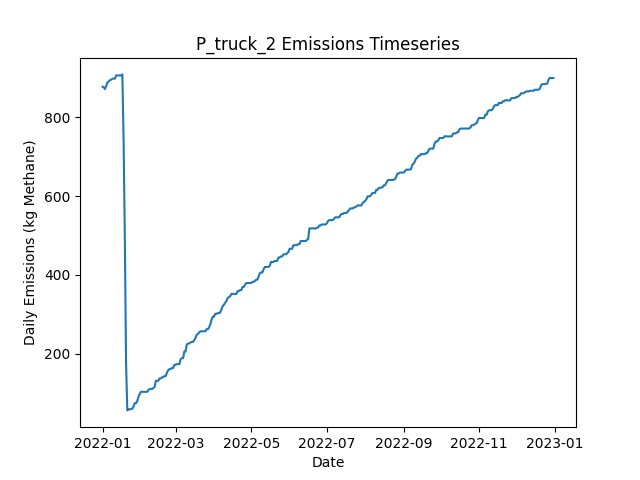

Data behind this chart, as committed beside it:
Date, Daily Emissions (Kg Methane), Daily Mitigable Emissions (Kg Methane), Daily Non-Mitigable Emissions (Kg Methan…, Daily Cost ($), Active Leaks, New Leaks, Leaks Repaired, Leaks Naturally Repaired, Leaks Tagged, Daily Repair Cost ($), Daily Natural Repair Cost ($), truck Deployment Cost ($), truck Sites flagged for Follow-Up, truck Leaks tagged for repair, truck Sites Visited, truck Travel Time (Minutes), truck Survey Time (Minutes), OGI_FU Deployment Cost ($), OGI_FU Sites flagged for Follow-Up, OGI_FU Leaks tagged for repair, OGI_FU Sites Visited, OGI_FU Travel Time (Minutes), OGI_FU Survey Time (Minutes)
2022-01-01, 878.2, 878.2, 0, 400, 323, 325, 0, 2, 0.00000, 0.00000, 400, 400, 0, , 10, 180, 270, 0.00000, , 0, 0, 0, 0
2022-01-02, 876.6, 876.6, 0, 400, 322, 0, 0, 1, 0.00000, 0.00000, 200, 400, 0, , 1, 20, 30, 0.00000, , 0, 0, 0, 0
2022-01-03, 872.1, 872.1, 0, 1000, 323, 3, 0, 2, 40, 0.00000, 400, 0.00000, 9, , 0, 0, 0, 1000, , 40, 3, 120, 360
2022-01-04, 880.8, 880.8, 0, 1000, 325, 2, 0, 0, 56, 0.00000, 0.00000, 0.00000, 1, , 0, 0, 0, 1000, , 56, 3, 120, 360
2022-01-05, 889.1, 889.1, 0, 1000, 326, 1, 0, 0, 69, 0.00000, 0.00000, 0.00000, 0, , 0, 0, 0, 1000, , 69, 3, 120, 360
2022-01-06, 891.8, 891.8, 0, 500, 327, 1, 0, 0, 24, 0.00000, 0.00000, 0.00000, 0, , 0, 0, 0, 500, , 24, 1, 30, 120
2022-01-07, 894.5, 894.5, 0, 0.00000, 328, 1, 0, 0, 0.00000, 0.00000, 0.00000, 0.00000, 0, , 0, 0, 0, 0.00000, , 0, 0, 0, 0
2022-01-08, 896, 896, 0, 0.00000, 329, 1, 0, 0, 0.00000, 0.00000, 0.00000, 0.00000, 0, , 0, 0, 0, 0.00000, , 0, 0, 0, 0
2022-01-09, 898.7, 898.7, 0, 0.00000, 330, 1, 0, 0, 0.00000, 0.00000, 0.00000, 0.00000, 0, , 0, 0, 0, 0.00000, , 0, 0, 0, 0
2022-01-10, 898.7, 898.7, 0, 0.00000, 330, 0, 0, 0, 0.00000, 0.00000, 0.00000, 0.00000, 0, , 0, 0, 0, 0.00000, , 0, 0, 0, 0
2022-01-11, 898.7, 898.7, 0, 0.00000, 330, 0, 0, 0, 0.00000, 0.00000, 0.00000, 0.00000, 0, , 0, 0, 0, 0.00000, , 0, 0, 0, 0
2022-01-12, 907, 907, 0, 0.00000, 331, 1, 0, 0, 0.00000, 0.00000, 0.00000, 0.00000, 0, , 0, 0, 0, 0.00000, , 0, 0, 0, 0
2022-01-13, 906.8, 906.8, 0, 0.00000, 331, 1, 0, 1, 0.00000, 0.00000, 200, 0.00000, 0, , 0, 0, 0, 0.00000, , 0, 0, 0, 0
2022-01-14, 906.8, 906.8, 0, 0.00000, 331, 0, 0, 0, 0.00000, 0.00000, 0.00000, 0.00000, 0, , 0, 0, 0, 0.00000, , 0, 0, 0, 0
2022-01-15, 906.8, 906.8, 0, 0.00000, 331, 0, 0, 0, 0.00000, 0.00000, 0.00000, 0.00000, 0, , 0, 0, 0, 0.00000, , 0, 0, 0, 0
2022-01-16, 906.8, 906.8, 0, 0.00000, 331, 0, 0, 0, 0.00000, 0.00000, 0.00000, 0.00000, 0, , 0, 0, 0, 0.00000, , 0, 0, 0, 0
2022-01-17, 909.4, 909.4, 0, 0.00000, 332, 1, 0, 0, 0.00000, 0.00000, 0.00000, 0.00000, 0, , 0, 0, 0, 0.00000, , 0, 0, 0, 0
2022-01-18, 740.3, 740.3, 0, 10200, 280, 0, 51, 1, 0.00000, 10200, 200, 0.00000, 0, , 0, 0, 0, 0.00000, , 0, 0, 0, 0
2022-01-19, 491.8, 491.8, 0, 14800, 206, 0, 74, 0, 0.00000, 14800, 0.00000, 0.00000, 0, , 0, 0, 0, 0.00000, , 0, 0, 0, 0
2022-01-20, 174.5, 174.5, 0, 19400, 110, 1, 97, 0, 0.00000, 19400, 0.00000, 0.00000, 0, , 0, 0, 0, 0.00000, , 0, 0, 0, 0
2022-01-21, 56.09, 56.09, 0, 7000, 74, 0, 35, 1, 0.00000, 7000, 200, 0.00000, 0, , 0, 0, 0, 0.00000, , 0, 0, 0, 0
2022-01-22, 58.77, 58.77, 0, 0.00000, 75, 1, 0, 0, 0.00000, 0.00000, 0.00000, 0.00000, 0, , 0, 0, 0, 0.00000, , 0, 0, 0, 0
2022-01-23, 58.54, 58.54, 0, 0.00000, 75, 1, 0, 1, 0.00000, 0.00000, 200, 0.00000, 0, , 0, 0, 0, 0.00000, , 0, 0, 0, 0
2022-01-24, 60.11, 60.11, 0, 0.00000, 76, 1, 0, 0, 0.00000, 0.00000, 0.00000, 0.00000, 0, , 0, 0, 0, 0.00000, , 0, 0, 0, 0
2022-01-25, 60.11, 60.11, 0, 0.00000, 76, 0, 0, 0, 0.00000, 0.00000, 0.00000, 0.00000, 0, , 0, 0, 0, 0.00000, , 0, 0, 0, 0
2022-01-26, 66.14, 66.14, 0, 0.00000, 77, 1, 0, 0, 0.00000, 0.00000, 0.00000, 0.00000, 0, , 0, 0, 0, 0.00000, , 0, 0, 0, 0
2022-01-27, 74.41, 74.41, 0, 0.00000, 78, 1, 0, 0, 0.00000, 0.00000, 0.00000, 0.00000, 0, , 0, 0, 0, 0.00000, , 0, 0, 0, 0
2022-01-28, 74.41, 74.41, 0, 0.00000, 78, 0, 0, 0, 0.00000, 0.00000, 0.00000, 0.00000, 0, , 0, 0, 0, 0.00000, , 0, 0, 0, 0
2022-01-29, 79.77, 79.77, 0, 0.00000, 80, 2, 0, 0, 0.00000, 0.00000, 0.00000, 0.00000, 0, , 0, 0, 0, 0.00000, , 0, 0, 0, 0
2022-01-30, 90.72, 90.72, 0, 0.00000, 82, 2, 0, 0, 0.00000, 0.00000, 0.00000, 0.00000, 0, , 0, 0, 0, 0.00000, , 0, 0, 0, 0
2022-01-31, 97.87, 97.87, 0, 0.00000, 84, 2, 0, 0, 0.00000, 0.00000, 0.00000, 0.00000, 0, , 0, 0, 0, 0.00000, , 0, 0, 0, 0
2022-02-01, 103.2, 103.2, 0, 0.00000, 87, 3, 0, 0, 0.00000, 0.00000, 0.00000, 0.00000, 0, , 0, 0, 0, 0.00000, , 0, 0, 0, 0
2022-02-02, 103.2, 103.2, 0, 0.00000, 87, 0, 0, 0, 0.00000, 0.00000, 0.00000, 0.00000, 0, , 0, 0, 0, 0.00000, , 0, 0, 0, 0
2022-02-03, 103.2, 103.2, 0, 0.00000, 87, 0, 0, 0, 0.00000, 0.00000, 0.00000, 0.00000, 0, , 0, 0, 0, 0.00000, , 0, 0, 0, 0
2022-02-04, 103.2, 103.2, 0, 0.00000, 87, 0, 0, 0, 0.00000, 0.00000, 0.00000, 0.00000, 0, , 0, 0, 0, 0.00000, , 0, 0, 0, 0
2022-02-05, 103.2, 103.2, 0, 0.00000, 87, 0, 0, 0, 0.00000, 0.00000, 0.00000, 0.00000, 0, , 0, 0, 0, 0.00000, , 0, 0, 0, 0
2022-02-06, 103.2, 103.2, 0, 0.00000, 87, 0, 0, 0, 0.00000, 0.00000, 0.00000, 0.00000, 0, , 0, 0, 0, 0.00000, , 0, 0, 0, 0
2022-02-07, 107.7, 107.7, 0, 0.00000, 88, 1, 0, 0, 0.00000, 0.00000, 0.00000, 0.00000, 0, , 0, 0, 0, 0.00000, , 0, 0, 0, 0
2022-02-08, 110.4, 110.4, 0, 0.00000, 89, 1, 0, 0, 0.00000, 0.00000, 0.00000, 0.00000, 0, , 0, 0, 0, 0.00000, , 0, 0, 0, 0
2022-02-09, 110.4, 110.4, 0, 0.00000, 89, 0, 0, 0, 0.00000, 0.00000, 0.00000, 0.00000, 0, , 0, 0, 0, 0.00000, , 0, 0, 0, 0
2022-02-10, 110.4, 110.4, 0, 0.00000, 89, 0, 0, 0, 0.00000, 0.00000, 0.00000, 0.00000, 0, , 0, 0, 0, 0.00000, , 0, 0, 0, 0
2022-02-11, 113.1, 113.1, 0, 0.00000, 90, 1, 0, 0, 0.00000, 0.00000, 0.00000, 0.00000, 0, , 0, 0, 0, 0.00000, , 0, 0, 0, 0
2022-02-12, 115.3, 115.3, 0, 0.00000, 90, 1, 0, 1, 0.00000, 0.00000, 200, 0.00000, 0, , 0, 0, 0, 0.00000, , 0, 0, 0, 0
2022-02-13, 131.2, 131.2, 0, 0.00000, 93, 3, 0, 0, 0.00000, 0.00000, 0.00000, 0.00000, 0, , 0, 0, 0, 0.00000, , 0, 0, 0, 0
2022-02-14, 131.2, 131.2, 0, 0.00000, 93, 0, 0, 0, 0.00000, 0.00000, 0.00000, 0.00000, 0, , 0, 0, 0, 0.00000, , 0, 0, 0, 0
2022-02-15, 131.2, 131.2, 0, 0.00000, 93, 0, 0, 0, 0.00000, 0.00000, 0.00000, 0.00000, 0, , 0, 0, 0, 0.00000, , 0, 0, 0, 0
2022-02-16, 137.2, 137.2, 0, 0.00000, 94, 1, 0, 0, 0.00000, 0.00000, 0.00000, 0.00000, 0, , 0, 0, 0, 0.00000, , 0, 0, 0, 0
2022-02-17, 137.2, 137.2, 0, 0.00000, 94, 0, 0, 0, 0.00000, 0.00000, 0.00000, 0.00000, 0, , 0, 0, 0, 0.00000, , 0, 0, 0, 0
2022-02-18, 140.1, 140.1, 0, 0.00000, 96, 2, 0, 0, 0.00000, 0.00000, 0.00000, 0.00000, 0, , 0, 0, 0, 0.00000, , 0, 0, 0, 0
2022-02-19, 140.5, 140.5, 0, 0.00000, 98, 2, 0, 0, 0.00000, 0.00000, 0.00000, 0.00000, 0, , 0, 0, 0, 0.00000, , 0, 0, 0, 0
2022-02-20, 143.2, 143.2, 0, 0.00000, 99, 1, 0, 0, 0.00000, 0.00000, 0.00000, 0.00000, 0, , 0, 0, 0, 0.00000, , 0, 0, 0, 0
2022-02-21, 143.2, 143.2, 0, 0.00000, 99, 0, 0, 0, 0.00000, 0.00000, 0.00000, 0.00000, 0, , 0, 0, 0, 0.00000, , 0, 0, 0, 0
2022-02-22, 152.2, 152.2, 0, 0.00000, 102, 3, 0, 0, 0.00000, 0.00000, 0.00000, 0.00000, 0, , 0, 0, 0, 0.00000, , 0, 0, 0, 0
2022-02-23, 158.2, 158.2, 0, 0.00000, 103, 1, 0, 0, 0.00000, 0.00000, 0.00000, 0.00000, 0, , 0, 0, 0, 0.00000, , 0, 0, 0, 0
2022-02-24, 160.9, 160.9, 0, 0.00000, 104, 1, 0, 0, 0.00000, 0.00000, 0.00000, 0.00000, 0, , 0, 0, 0, 0.00000, , 0, 0, 0, 0
2022-02-25, 160.9, 160.9, 0, 0.00000, 104, 0, 0, 0, 0.00000, 0.00000, 0.00000, 0.00000, 0, , 0, 0, 0, 0.00000, , 0, 0, 0, 0
2022-02-26, 163.8, 163.8, 0, 0.00000, 106, 2, 0, 0, 0.00000, 0.00000, 0.00000, 0.00000, 0, , 0, 0, 0, 0.00000, , 0, 0, 0, 0
2022-02-27, 163.8, 163.8, 0, 0.00000, 106, 0, 0, 0, 0.00000, 0.00000, 0.00000, 0.00000, 0, , 0, 0, 0, 0.00000, , 0, 0, 0, 0
2022-02-28, 172.1, 172.1, 0, 0.00000, 107, 1, 0, 0, 0.00000, 0.00000, 0.00000, 0.00000, 0, , 0, 0, 0, 0.00000, , 0, 0, 0, 0
2022-03-01, 172.1, 172.1, 0, 0.00000, 107, 0, 0, 0, 0.00000, 0.00000, 0.00000, 0.00000, 0, , 0, 0, 0, 0.00000, , 0, 0, 0, 0
... 305 more rows
